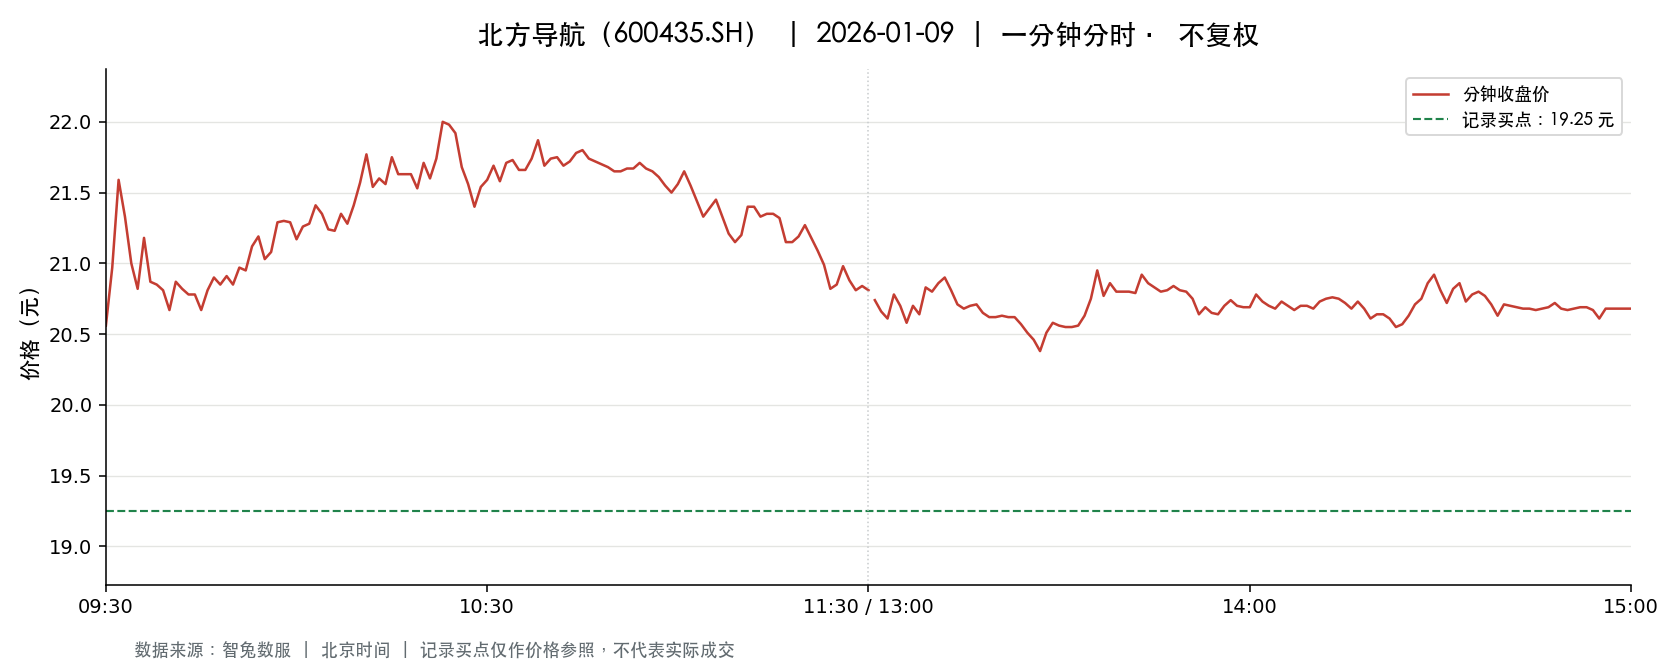

The data file committed next to this chart (first rows):
t, o, h, l, c, v, a, pc, sf
2026-01-09 09:30:00, 20.56, 20.56, 20.56, 20.56, 37637, 77382412, 21.07, 0.0
2026-01-09 09:31:00, 20.64, 21.0, 20.58, 20.97, 77589, 160939187, 20.56, 0.0
2026-01-09 09:32:00, 21.03, 21.66, 21.03, 21.59, 70783, 151510558, 20.97, 0.0
2026-01-09 09:33:00, 21.55, 21.55, 21.2, 21.33, 72466, 154623234, 21.59, 0.0
2026-01-09 09:34:00, 21.3, 21.3, 21.0, 21.0, 46412, 98279683, 21.33, 0.0
2026-01-09 09:35:00, 21.0, 21.0, 20.77, 20.82, 45291, 94432555, 21.0, 0.0
2026-01-09 09:36:00, 20.82, 21.18, 20.77, 21.18, 38275, 80100806, 20.82, 0.0
2026-01-09 09:37:00, 21.15, 21.15, 20.86, 20.87, 33056, 69388399, 21.18, 0.0
2026-01-09 09:38:00, 20.9, 21.01, 20.83, 20.85, 30308, 63342152, 20.87, 0.0
2026-01-09 09:39:00, 20.83, 20.84, 20.79, 20.81, 27584, 57407387, 20.85, 0.0
2026-01-09 09:40:00, 20.81, 20.81, 20.67, 20.67, 42102, 87318925, 20.81, 0.0
2026-01-09 09:41:00, 20.68, 20.88, 20.65, 20.87, 32690, 67677895, 20.67, 0.0
2026-01-09 09:42:00, 20.9, 20.9, 20.78, 20.82, 23072, 48074408, 20.87, 0.0
2026-01-09 09:43:00, 20.83, 20.83, 20.68, 20.78, 23529, 48784283, 20.82, 0.0
2026-01-09 09:44:00, 20.76, 20.81, 20.73, 20.78, 25940, 53899443, 20.78, 0.0
2026-01-09 09:45:00, 20.79, 20.79, 20.67, 20.67, 25500, 52844850, 20.78, 0.0
2026-01-09 09:46:00, 20.69, 20.81, 20.69, 20.81, 21398, 44379294, 20.67, 0.0
2026-01-09 09:47:00, 20.82, 20.9, 20.77, 20.9, 20946, 43608446, 20.81, 0.0
2026-01-09 09:48:00, 20.88, 20.88, 20.82, 20.85, 20231, 42195594, 20.9, 0.0
2026-01-09 09:49:00, 20.83, 20.91, 20.79, 20.91, 20677, 43092726, 20.85, 0.0
2026-01-09 09:50:00, 20.95, 20.97, 20.84, 20.85, 19577, 40930834, 20.91, 0.0
2026-01-09 09:51:00, 20.84, 20.98, 20.84, 20.97, 12433, 26005312, 20.85, 0.0
2026-01-09 09:52:00, 20.93, 20.96, 20.9, 20.95, 12108, 25341235, 20.97, 0.0
2026-01-09 09:53:00, 20.95, 21.12, 20.95, 21.12, 15520, 32658891, 20.95, 0.0
2026-01-09 09:54:00, 21.13, 21.2, 21.13, 21.19, 29857, 63208711, 21.12, 0.0
2026-01-09 09:55:00, 21.2, 21.2, 21.0, 21.03, 25268, 53293625, 21.19, 0.0
2026-01-09 09:56:00, 21.03, 21.1, 21.03, 21.08, 12408, 26135431, 21.03, 0.0
2026-01-09 09:57:00, 21.08, 21.29, 21.07, 21.29, 11934, 25258663, 21.08, 0.0
2026-01-09 09:58:00, 21.29, 21.31, 21.18, 21.3, 28518, 60661193, 21.29, 0.0
2026-01-09 09:59:00, 21.29, 21.32, 21.29, 21.29, 19682, 41936871, 21.3, 0.0
2026-01-09 10:00:00, 21.29, 21.29, 21.15, 21.17, 11623, 24663661, 21.29, 0.0
2026-01-09 10:01:00, 21.17, 21.26, 21.17, 21.26, 9274, 19675363, 21.17, 0.0
2026-01-09 10:02:00, 21.26, 21.37, 21.26, 21.28, 17868, 38099859, 21.26, 0.0
2026-01-09 10:03:00, 21.28, 21.41, 21.27, 21.41, 14136, 30168810, 21.28, 0.0
2026-01-09 10:04:00, 21.41, 21.43, 21.34, 21.35, 19862, 42467504, 21.41, 0.0
2026-01-09 10:05:00, 21.33, 21.33, 21.24, 21.24, 15770, 33559258, 21.35, 0.0
2026-01-09 10:06:00, 21.26, 21.36, 21.23, 21.23, 15959, 33975099, 21.24, 0.0
2026-01-09 10:07:00, 21.23, 21.35, 21.23, 21.35, 9489, 20207437, 21.23, 0.0
2026-01-09 10:08:00, 21.35, 21.35, 21.27, 21.28, 10486, 22342120, 21.35, 0.0
2026-01-09 10:09:00, 21.28, 21.41, 21.27, 21.41, 13449, 28697209, 21.28, 0.0
2026-01-09 10:10:00, 21.41, 21.57, 21.35, 21.57, 21852, 46877858, 21.41, 0.0
2026-01-09 10:11:00, 21.58, 21.77, 21.58, 21.77, 48518, 105233113, 21.57, 0.0
2026-01-09 10:12:00, 21.77, 21.78, 21.54, 21.54, 29942, 64747816, 21.77, 0.0
2026-01-09 10:13:00, 21.57, 21.66, 21.56, 21.6, 24371, 52670049, 21.54, 0.0
2026-01-09 10:14:00, 21.57, 21.57, 21.5, 21.56, 23777, 51225423, 21.6, 0.0
2026-01-09 10:15:00, 21.56, 21.75, 21.54, 21.75, 12059, 26128839, 21.56, 0.0
2026-01-09 10:16:00, 21.74, 21.74, 21.6, 21.63, 17138, 37094004, 21.75, 0.0
2026-01-09 10:17:00, 21.61, 21.63, 21.6, 21.63, 9545, 20634332, 21.63, 0.0
2026-01-09 10:18:00, 21.62, 21.65, 21.62, 21.63, 8980, 19425820, 21.63, 0.0
2026-01-09 10:19:00, 21.62, 21.62, 21.48, 21.53, 17793, 38299263, 21.63, 0.0
2026-01-09 10:20:00, 21.6, 21.71, 21.6, 21.71, 13853, 29982769, 21.53, 0.0
2026-01-09 10:21:00, 21.73, 21.75, 21.6, 21.6, 13654, 29640404, 21.71, 0.0
2026-01-09 10:22:00, 21.6, 21.74, 21.6, 21.74, 8923, 19358131, 21.6, 0.0
2026-01-09 10:23:00, 21.74, 22.03, 21.74, 22.0, 39364, 86143804, 21.74, 0.0
2026-01-09 10:24:00, 22.03, 22.12, 21.91, 21.98, 37554, 82753468, 22.0, 0.0
2026-01-09 10:25:00, 22.0, 22.09, 21.9, 21.92, 24410, 53729435, 21.98, 0.0
2026-01-09 10:26:00, 21.9, 21.9, 21.68, 21.68, 17857, 38963346, 21.92, 0.0
2026-01-09 10:27:00, 21.68, 21.68, 21.51, 21.56, 17097, 36987812, 21.68, 0.0
2026-01-09 10:28:00, 21.56, 21.59, 21.4, 21.4, 24518, 52748512, 21.56, 0.0
2026-01-09 10:29:00, 21.4, 21.54, 21.4, 21.54, 14291, 30710194, 21.4, 0.0
... 181 more rows
